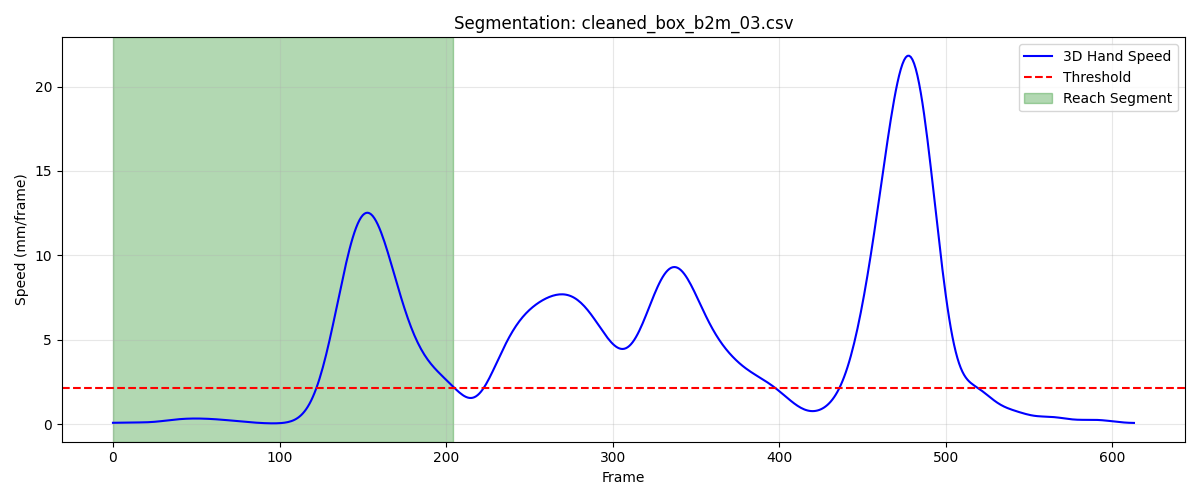

The file beside this chart, header and first rows:
frame, sub_frame, shoulderr_x, shoulderr_y, shoulderr_z, humr1_x, humr1_y, humr1_z, humr2_x, humr2_y, humr2_z, humr3_x, humr3_y, humr3_z, humr4_x, humr4_y, humr4_z, humr5_x, humr5_y, humr5_z, humr6_x, humr6_y, humr6_z, humr7_x
1, 0, 201.4, -628.9, 660, 250.3, -610, 523.2, 253.3, -609.8, 450.5, 238.5, -661, 523.3, 210.9, -562.7, 501.8, 241.1, -670.1, 464.8, 218.4, -576.5, 447.5, 203.9
2, 0, 201.3, -628.9, 660, 250.3, -610.1, 523.2, 253.3, -610, 450.5, 238.4, -661.1, 523.4, 210.9, -562.8, 501.8, 241.1, -670.3, 464.9, 218.4, -576.6, 447.5, 204
3, 0, 201.2, -629, 660.1, 250.2, -610.3, 523.3, 253.3, -610.1, 450.6, 238.3, -661.2, 523.4, 210.9, -562.9, 501.9, 241, -670.4, 464.9, 218.4, -576.7, 447.5, 204
4, 0, 201.2, -629.1, 660.1, 250.2, -610.4, 523.3, 253.3, -610.3, 450.6, 238.3, -661.4, 523.5, 211, -563, 501.9, 241, -670.5, 465, 218.4, -576.9, 447.6, 204
5, 0, 201.1, -629.2, 660.1, 250.1, -610.6, 523.4, 253.3, -610.4, 450.7, 238.2, -661.5, 523.5, 211, -563.1, 501.9, 240.9, -670.7, 465, 218.4, -577, 447.6, 203.9
6, 0, 201.1, -629.3, 660.2, 250.1, -610.7, 523.4, 253.3, -610.6, 450.7, 238.1, -661.6, 523.6, 211, -563.2, 502, 240.9, -670.8, 465.1, 218.4, -577.1, 447.7, 203.9
7, 0, 201, -629.3, 660.2, 250, -610.9, 523.5, 253.2, -610.7, 450.8, 238.1, -661.8, 523.6, 211, -563.3, 502, 240.8, -670.9, 465.1, 218.4, -577.2, 447.7, 203.8
8, 0, 201, -629.4, 660.2, 249.9, -611.1, 523.5, 253.2, -610.9, 450.9, 238, -661.9, 523.7, 211.0, -563.4, 502, 240.7, -671.1, 465.2, 218.4, -577.3, 447.7, 203.8
9, 0, 200.9, -629.5, 660.3, 249.8, -611.2, 523.5, 253.2, -611, 450.9, 237.9, -662, 523.8, 211, -563.5, 502.1, 240.7, -671.2, 465.3, 218.4, -577.4, 447.8, 203.7
10, 0, 200.9, -629.5, 660.3, 249.7, -611.4, 523.6, 253.2, -611.1, 451, 237.9, -662.1, 523.8, 211, -563.6, 502.1, 240.6, -671.3, 465.3, 218.5, -577.6, 447.8, 203.7
11, 0, 200.8, -629.6, 660.4, 249.6, -611.5, 523.6, 253.1, -611.3, 451, 237.8, -662.2, 523.9, 211, -563.6, 502.2, 240.6, -671.5, 465.4, 218.5, -577.7, 447.9, 203.7
12, 0, 200.8, -629.6, 660.4, 249.6, -611.7, 523.7, 253.1, -611.4, 451.1, 237.8, -662.3, 523.9, 211, -563.7, 502.2, 240.5, -671.6, 465.4, 218.5, -577.8, 447.9, 203.6
13, 0, 200.8, -629.7, 660.4, 249.5, -611.8, 523.7, 253.1, -611.5, 451.1, 237.7, -662.4, 524, 211, -563.8, 502.2, 240.5, -671.7, 465.5, 218.5, -577.9, 447.9, 203.6
14, 0, 200.7, -629.7, 660.5, 249.5, -611.9, 523.8, 253.1, -611.6, 451.1, 237.7, -662.5, 524, 211.1, -563.9, 502.3, 240.4, -671.8, 465.5, 218.5, -578, 448, 203.6
15, 0, 200.7, -629.7, 660.5, 249.5, -611.9, 523.8, 253.1, -611.7, 451.2, 237.7, -662.5, 524.1, 211.1, -563.9, 502.3, 240.4, -671.9, 465.6, 218.5, -578, 448, 203.6
16, 0, 200.7, -629.7, 660.5, 249.5, -612, 523.8, 253.1, -611.8, 451.2, 237.6, -662.6, 524.1, 211.1, -564, 502.3, 240.3, -671.9, 465.7, 218.5, -578.1, 448, 203.6
17, 0, 200.6, -629.7, 660.6, 249.5, -612, 523.9, 253.1, -611.9, 451.3, 237.6, -662.6, 524.2, 211.1, -564, 502.3, 240.3, -672, 465.7, 218.5, -578.2, 448, 203.6
18, 0, 200.6, -629.7, 660.6, 249.5, -612.1, 523.9, 253.1, -611.9, 451.3, 237.6, -662.6, 524.2, 211.2, -564, 502.3, 240.3, -672, 465.7, 218.5, -578.2, 448.1, 203.6
19, 0, 200.6, -629.6, 660.6, 249.5, -612.1, 523.9, 253.1, -611.9, 451.3, 237.6, -662.6, 524.3, 211.2, -564, 502.4, 240.3, -672, 465.8, 218.5, -578.2, 448.1, 203.6
20, 0, 200.6, -629.6, 660.6, 249.5, -612.1, 524, 253.1, -611.9, 451.4, 237.5, -662.6, 524.3, 211.2, -564, 502.4, 240.3, -672, 465.8, 218.6, -578.2, 448.1, 203.6
21, 0, 200.5, -629.5, 660.7, 249.5, -612, 524.0, 253.1, -611.9, 451.4, 237.5, -662.6, 524.3, 211.2, -564, 502.4, 240.3, -672, 465.9, 218.6, -578.2, 448.2, 203.6
22, 0, 200.5, -629.5, 660.7, 249.5, -612, 524, 253.1, -611.9, 451.4, 237.5, -662.5, 524.4, 211.2, -563.9, 502.4, 240.3, -672, 465.9, 218.6, -578.2, 448.2, 203.6
23, 0, 200.5, -629.4, 660.7, 249.5, -611.9, 524.1, 253.1, -611.8, 451.5, 237.5, -662.5, 524.4, 211.2, -563.9, 502.5, 240.3, -671.9, 465.9, 218.5, -578.1, 448.2, 203.6
24, 0, 200.5, -629.3, 660.8, 249.4, -611.8, 524.1, 253.1, -611.7, 451.5, 237.5, -662.4, 524.5, 211.1, -563.8, 502.5, 240.3, -671.8, 466, 218.5, -578, 448.3, 203.6
25, 0, 200.5, -629.3, 660.8, 249.4, -611.7, 524.2, 253.1, -611.6, 451.6, 237.5, -662.3, 524.5, 211.1, -563.7, 502.6, 240.3, -671.7, 466, 218.5, -577.9, 448.3, 203.7
26, 0, 200.5, -629.2, 660.8, 249.4, -611.6, 524.2, 253.1, -611.5, 451.6, 237.5, -662.2, 524.6, 211.1, -563.6, 502.6, 240.3, -671.6, 466.1, 218.5, -577.8, 448.4, 203.8
27, 0, 200.5, -629.1, 660.9, 249.4, -611.4, 524.3, 253.1, -611.3, 451.7, 237.5, -662, 524.6, 211.1, -563.5, 502.7, 240.4, -671.4, 466.1, 218.5, -577.7, 448.4, 203.8
28, 0, 200.5, -629, 660.9, 249.4, -611.2, 524.3, 253.1, -611.1, 451.7, 237.6, -661.9, 524.6, 211.1, -563.3, 502.7, 240.4, -671.3, 466.2, 218.4, -577.5, 448.4, 203.9
29, 0, 200.4, -628.8, 661, 249.4, -611.1, 524.4, 253.1, -610.9, 451.8, 237.6, -661.7, 524.7, 211, -563.2, 502.8, 240.5, -671.1, 466.2, 218.4, -577.4, 448.5, 204
30, 0, 200.4, -628.7, 661, 249.4, -610.8, 524.4, 253.1, -610.7, 451.8, 237.6, -661.5, 524.7, 211.0, -563, 502.8, 240.5, -670.9, 466.3, 218.3, -577.2, 448.5, 204.1
31, 0, 200.4, -628.6, 661.1, 249.4, -610.6, 524.5, 253.1, -610.5, 451.9, 237.7, -661.3, 524.8, 211, -562.8, 502.9, 240.6, -670.6, 466.3, 218.3, -577.0, 448.6, 204.2
32, 0, 200.5, -628.4, 661.1, 249.4, -610.3, 524.5, 253.1, -610.2, 451.9, 237.7, -661, 524.8, 210.9, -562.6, 503, 240.7, -670.4, 466.4, 218.2, -576.8, 448.7, 204.3
33, 0, 200.5, -628.3, 661.2, 249.4, -610.1, 524.6, 253.1, -609.9, 452, 237.8, -660.8, 524.9, 210.8, -562.4, 503, 240.7, -670.2, 466.4, 218.2, -576.6, 448.7, 204.4
34, 0, 200.5, -628.1, 661.3, 249.5, -609.8, 524.7, 253.1, -609.6, 452.1, 237.9, -660.5, 525, 210.8, -562.1, 503.1, 240.8, -669.9, 466.5, 218.2, -576.3, 448.8, 204.5
35, 0, 200.5, -627.9, 661.3, 249.5, -609.5, 524.8, 253.1, -609.3, 452.1, 237.9, -660.3, 525, 210.7, -561.9, 503.1, 240.9, -669.6, 466.6, 218.1, -576.1, 448.9, 204.6
36, 0, 200.5, -627.8, 661.4, 249.6, -609.2, 524.8, 253.1, -609, 452.2, 238, -660, 525.1, 210.7, -561.6, 503.2, 241, -669.3, 466.6, 218.1, -575.8, 449, 204.8
37, 0, 200.5, -627.6, 661.4, 249.6, -608.8, 524.9, 253.1, -608.7, 452.3, 238.1, -659.7, 525.2, 210.6, -561.4, 503.3, 241.1, -669, 466.7, 218, -575.5, 449, 204.9
38, 0, 200.5, -627.3, 661.5, 249.6, -608.5, 525, 253.1, -608.4, 452.3, 238.2, -659.4, 525.2, 210.5, -561.1, 503.4, 241.2, -668.7, 466.7, 218.0, -575.2, 449.1, 205
39, 0, 200.5, -627.1, 661.6, 249.7, -608.2, 525, 253.1, -608, 452.4, 238.3, -659.1, 525.3, 210.5, -560.8, 503.4, 241.3, -668.4, 466.8, 218, -575, 449.2, 205.2
40, 0, 200.5, -626.9, 661.6, 249.7, -607.8, 525.1, 253.1, -607.7, 452.5, 238.4, -658.8, 525.3, 210.4, -560.6, 503.5, 241.4, -668, 466.9, 217.9, -574.6, 449.2, 205.4
41, 0, 200.6, -626.6, 661.7, 249.7, -607.5, 525.2, 253.2, -607.3, 452.5, 238.5, -658.5, 525.4, 210.4, -560.3, 503.6, 241.5, -667.7, 466.9, 217.9, -574.3, 449.3, 205.5
42, 0, 200.6, -626.4, 661.8, 249.7, -607.1, 525.2, 253.2, -606.9, 452.6, 238.6, -658.1, 525.4, 210.4, -559.9, 503.7, 241.7, -667.3, 467, 217.9, -574, 449.3, 205.7
43, 0, 200.7, -626.1, 661.8, 249.8, -606.7, 525.3, 253.2, -606.5, 452.7, 238.7, -657.8, 525.5, 210.3, -559.6, 503.7, 241.8, -667, 467.0, 217.9, -573.7, 449.4, 205.9
44, 0, 200.7, -625.8, 661.9, 249.8, -606.4, 525.4, 253.3, -606.1, 452.7, 238.8, -657.4, 525.5, 210.3, -559.3, 503.8, 241.9, -666.6, 467, 217.8, -573.3, 449.5, 206
45, 0, 200.8, -625.5, 662, 249.8, -606, 525.4, 253.3, -605.7, 452.8, 238.9, -657, 525.6, 210.2, -558.9, 503.9, 242, -666.2, 467.1, 217.8, -573, 449.5, 206.2
46, 0, 200.9, -625.2, 662, 249.9, -605.5, 525.5, 253.3, -605.3, 452.8, 239, -656.7, 525.6, 210.2, -558.6, 504, 242.2, -665.8, 467.1, 217.8, -572.6, 449.6, 206.4
47, 0, 201, -624.9, 662.1, 249.9, -605.1, 525.5, 253.4, -604.9, 452.9, 239.1, -656.3, 525.7, 210.2, -558.2, 504, 242.3, -665.4, 467.2, 217.8, -572.3, 449.6, 206.5
48, 0, 201, -624.6, 662.1, 250, -604.7, 525.6, 253.4, -604.4, 452.9, 239.2, -655.9, 525.7, 210.1, -557.9, 504.1, 242.4, -665, 467.2, 217.7, -571.9, 449.7, 206.7
49, 0, 201.1, -624.3, 662.2, 250, -604.3, 525.6, 253.4, -604, 452.9, 239.4, -655.4, 525.7, 210.1, -557.5, 504.1, 242.6, -664.5, 467.2, 217.7, -571.5, 449.7, 206.8
50, 0, 201.2, -623.9, 662.2, 250, -603.8, 525.6, 253.5, -603.5, 453, 239.5, -655, 525.7, 210, -557.1, 504.1, 242.7, -664.1, 467.2, 217.7, -571.1, 449.7, 207
51, 0, 201.3, -623.6, 662.3, 250, -603.4, 525.7, 253.5, -603, 453, 239.7, -654.6, 525.8, 210, -556.7, 504.1, 242.9, -663.6, 467.3, 217.7, -570.7, 449.8, 207.1
52, 0, 201.4, -623.2, 662.3, 250.1, -602.9, 525.7, 253.5, -602.5, 453, 239.8, -654.1, 525.8, 209.9, -556.3, 504.2, 243, -663.2, 467.3, 217.6, -570.2, 449.8, 207.3
53, 0, 201.5, -622.9, 662.4, 250.1, -602.4, 525.7, 253.5, -602.1, 453, 240, -653.7, 525.8, 209.9, -555.9, 504.2, 243.2, -662.7, 467.3, 217.6, -569.8, 449.8, 207.4
54, 0, 201.6, -622.5, 662.4, 250.1, -601.9, 525.7, 253.6, -601.6, 453, 240.1, -653.2, 525.8, 209.8, -555.5, 504.2, 243.3, -662.2, 467.3, 217.5, -569.4, 449.8, 207.6
55, 0, 201.7, -622.1, 662.4, 250.2, -601.4, 525.7, 253.6, -601, 453, 240.3, -652.7, 525.8, 209.8, -555.1, 504.2, 243.5, -661.8, 467.3, 217.4, -569, 449.8, 207.8
56, 0, 201.8, -621.8, 662.5, 250.2, -600.9, 525.7, 253.6, -600.5, 453, 240.4, -652.3, 525.8, 209.7, -554.7, 504.2, 243.7, -661.3, 467.3, 217.4, -568.5, 449.8, 208
57, 0, 201.9, -621.4, 662.5, 250.3, -600.4, 525.7, 253.6, -600, 453, 240.6, -651.8, 525.8, 209.7, -554.3, 504.2, 243.9, -660.8, 467.3, 217.3, -568.1, 449.8, 208.2
58, 0, 202, -621.1, 662.5, 250.3, -599.9, 525.7, 253.7, -599.5, 453, 240.8, -651.3, 525.8, 209.6, -553.8, 504.2, 244.1, -660.3, 467.2, 217.3, -567.7, 449.8, 208.4
59, 0, 202.1, -620.7, 662.6, 250.3, -599.4, 525.7, 253.7, -599.0, 453, 240.9, -650.8, 525.8, 209.5, -553.4, 504.2, 244.2, -659.8, 467.2, 217.2, -567.3, 449.8, 208.6
60, 0, 202.2, -620.4, 662.6, 250.4, -598.9, 525.6, 253.7, -598.5, 453, 241.1, -650.3, 525.7, 209.4, -553, 504.2, 244.4, -659.3, 467.2, 217.2, -566.9, 449.8, 208.8
... 145 more rows
